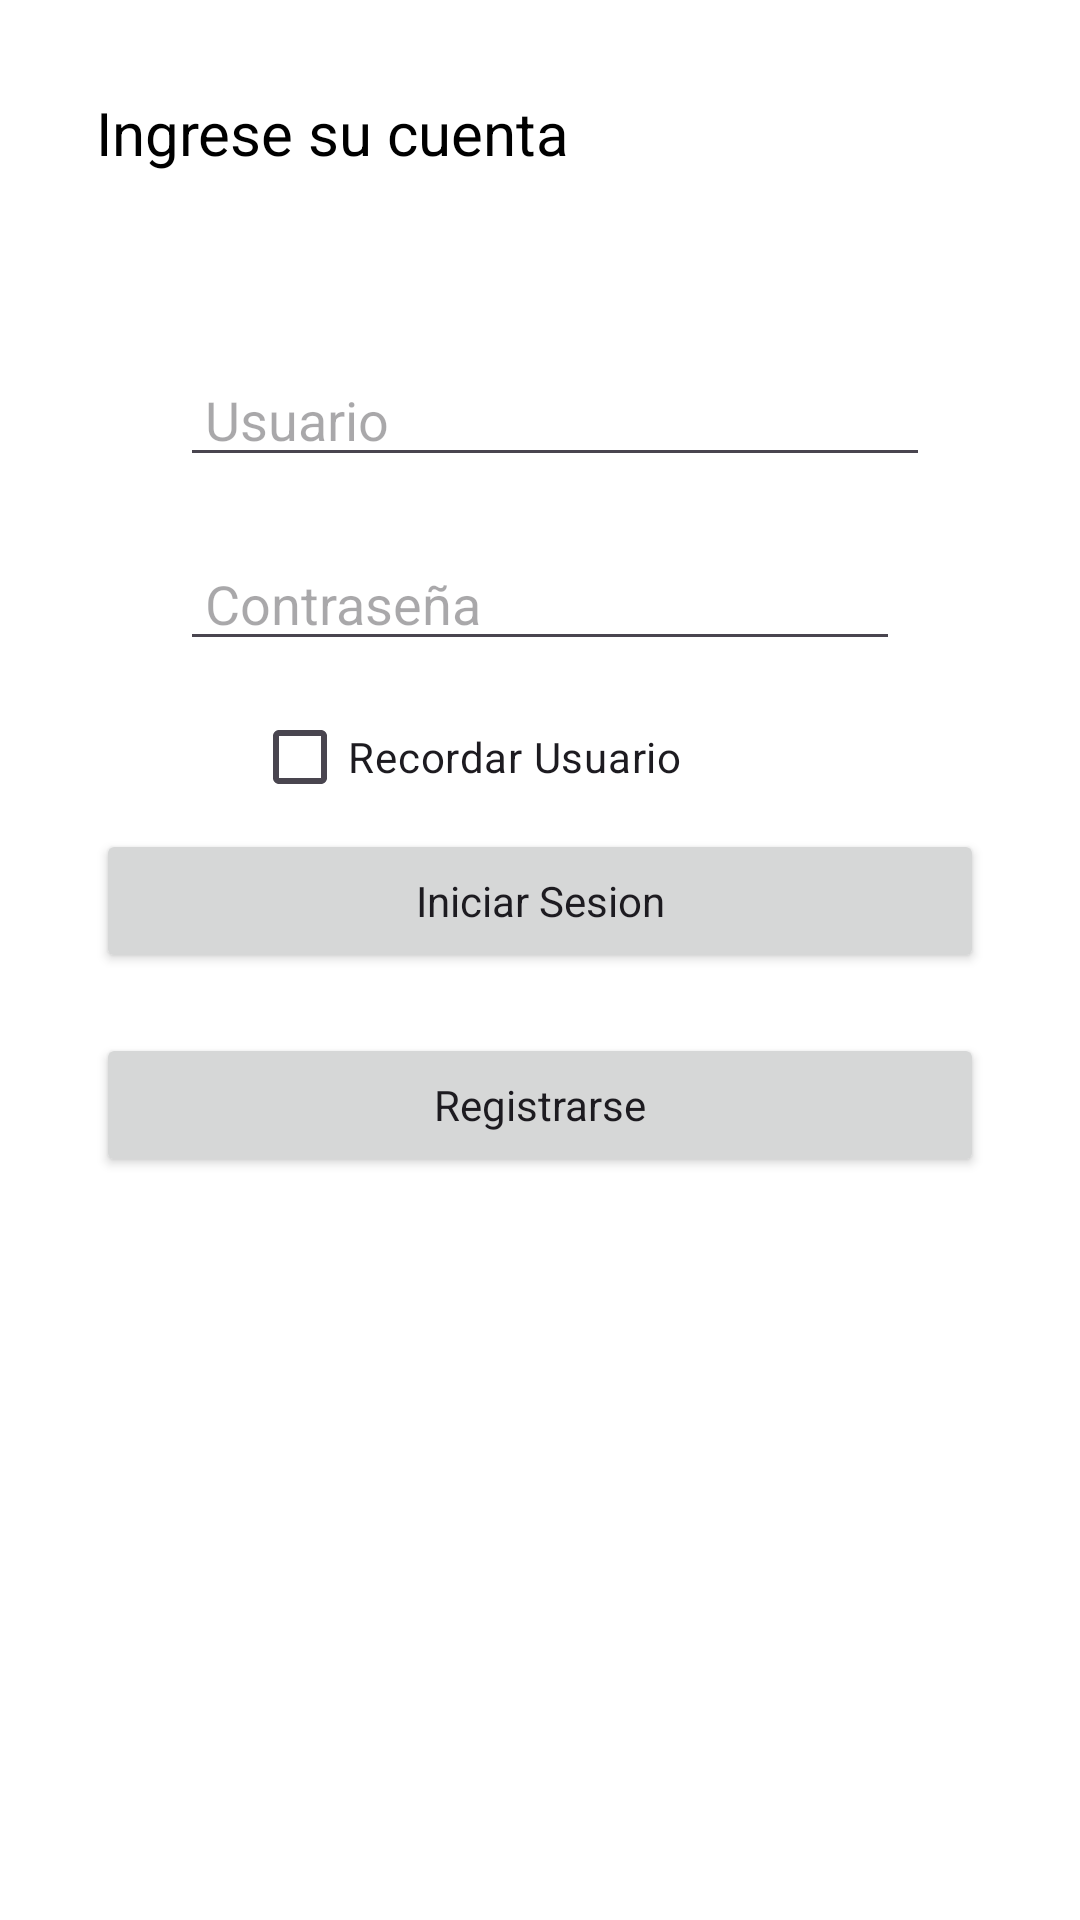

Android layout source for this screen:
<!-- AndroidManifest.xml: application theme Theme.Tp01 -->
<!-- res/layout/activity_login.xml -->
<?xml version="1.0" encoding="utf-8"?>
<androidx.constraintlayout.widget.ConstraintLayout xmlns:android="http://schemas.android.com/apk/res/android"
    xmlns:app="http://schemas.android.com/apk/res-auto"
    xmlns:tools="http://schemas.android.com/tools"
    android:layout_width="match_parent"
    android:layout_height="match_parent"
    android:background="@color/white"
    tools:context="LoginActivity">

    <TextView
        android:id="@+id/textAmar"
        android:layout_width="wrap_content"
        android:layout_height="wrap_content"
        android:layout_marginLeft="32dp"
        android:layout_marginRight="32dp"
        android:text="Ingrese su cuenta"
        android:textColor="@color/black"
        android:textSize="20sp"
        app:layout_constraintBottom_toBottomOf="parent"
        app:layout_constraintEnd_toEndOf="parent"
        app:layout_constraintHorizontal_bias="0.001"
        app:layout_constraintStart_toStartOf="parent"
        app:layout_constraintTop_toTopOf="parent"
        app:layout_constraintVertical_bias="0.05" />


    <EditText
        android:id="@+id/etIngreseUs"
        android:layout_width="match_parent"
        android:layout_height="wrap_content"
        android:layout_marginLeft="60dp"
        android:layout_marginTop="60dp"
        android:layout_marginRight="50dp"
        android:hint=" Usuario"
        android:imeOptions="actionDone"
        android:maxLines="1"
        android:singleLine="true"
        android:textColor="@color/black"
        app:layout_constraintEnd_toEndOf="parent"
        app:layout_constraintStart_toStartOf="parent"
        app:layout_constraintTop_toBottomOf="@+id/textAmar"
        tools:ignore="TouchTargetSizeCheck" />

    <EditText
        android:id="@+id/etContraseña"
        android:layout_width="match_parent"
        android:layout_height="wrap_content"
        android:layout_marginLeft="60dp"
        android:layout_marginTop="20dp"
        android:layout_marginRight="60dp"
        android:hint=" Contraseña"
        android:imeOptions="actionDone"
        android:inputType="textPassword"
        android:lines="@android:integer/config_longAnimTime"
        android:maxLines="1"
        android:singleLine="true"
        android:textColor="@color/black"
        app:layout_constraintEnd_toEndOf="parent"
        app:layout_constraintStart_toStartOf="parent"
        app:layout_constraintTop_toBottomOf="@+id/etIngreseUs"
        tools:ignore="TouchTargetSizeCheck" />

    <CheckBox
        android:id="@+id/cbRecordarUsuario"
        android:layout_width="wrap_content"
        android:layout_height="wrap_content"
        android:layout_marginStart="84dp"
        android:layout_marginTop="8dp"
        android:text="Recordar Usuario"
        app:layout_constraintStart_toStartOf="parent"
        app:layout_constraintTop_toBottomOf="@id/etContraseña" />

    <Button
        android:id="@+id/btnIniciar"
        android:layout_width="0dp"
        android:layout_height="wrap_content"
        android:layout_marginLeft="32dp"
        android:layout_marginRight="32dp"
        android:text="Iniciar Sesion"
        android:textAppearance="@style/TextAppearance.AppCompat.Body1"
        app:layout_constraintEnd_toEndOf="parent"
        app:layout_constraintStart_toStartOf="parent"
        app:layout_constraintTop_toBottomOf="@id/cbRecordarUsuario" />

    <Button
        android:id="@+id/btnReg"
        android:layout_width="0dp"
        android:layout_height="wrap_content"
        android:layout_marginLeft="32dp"
        android:layout_marginTop="20dp"
        android:layout_marginRight="32dp"
        android:text="Registrarse"
        android:textAppearance="@style/TextAppearance.AppCompat.Body1"
        app:layout_constraintEnd_toEndOf="parent"
        app:layout_constraintStart_toStartOf="parent"
        app:layout_constraintTop_toBottomOf="@+id/btnIniciar" />



</androidx.constraintlayout.widget.ConstraintLayout>
<!-- resources referenced by this layout -->
<resources>
  <color name="black">#FF000000</color>
  <color name="white">#FFFFFFFF</color>
  <style name="Theme.Tp01" parent="Base.Theme.Tp01" />
  <style name="Base.Theme.Tp01" parent="Theme.Material3.DayNight.NoActionBar">
          
          
      </style>
</resources>
